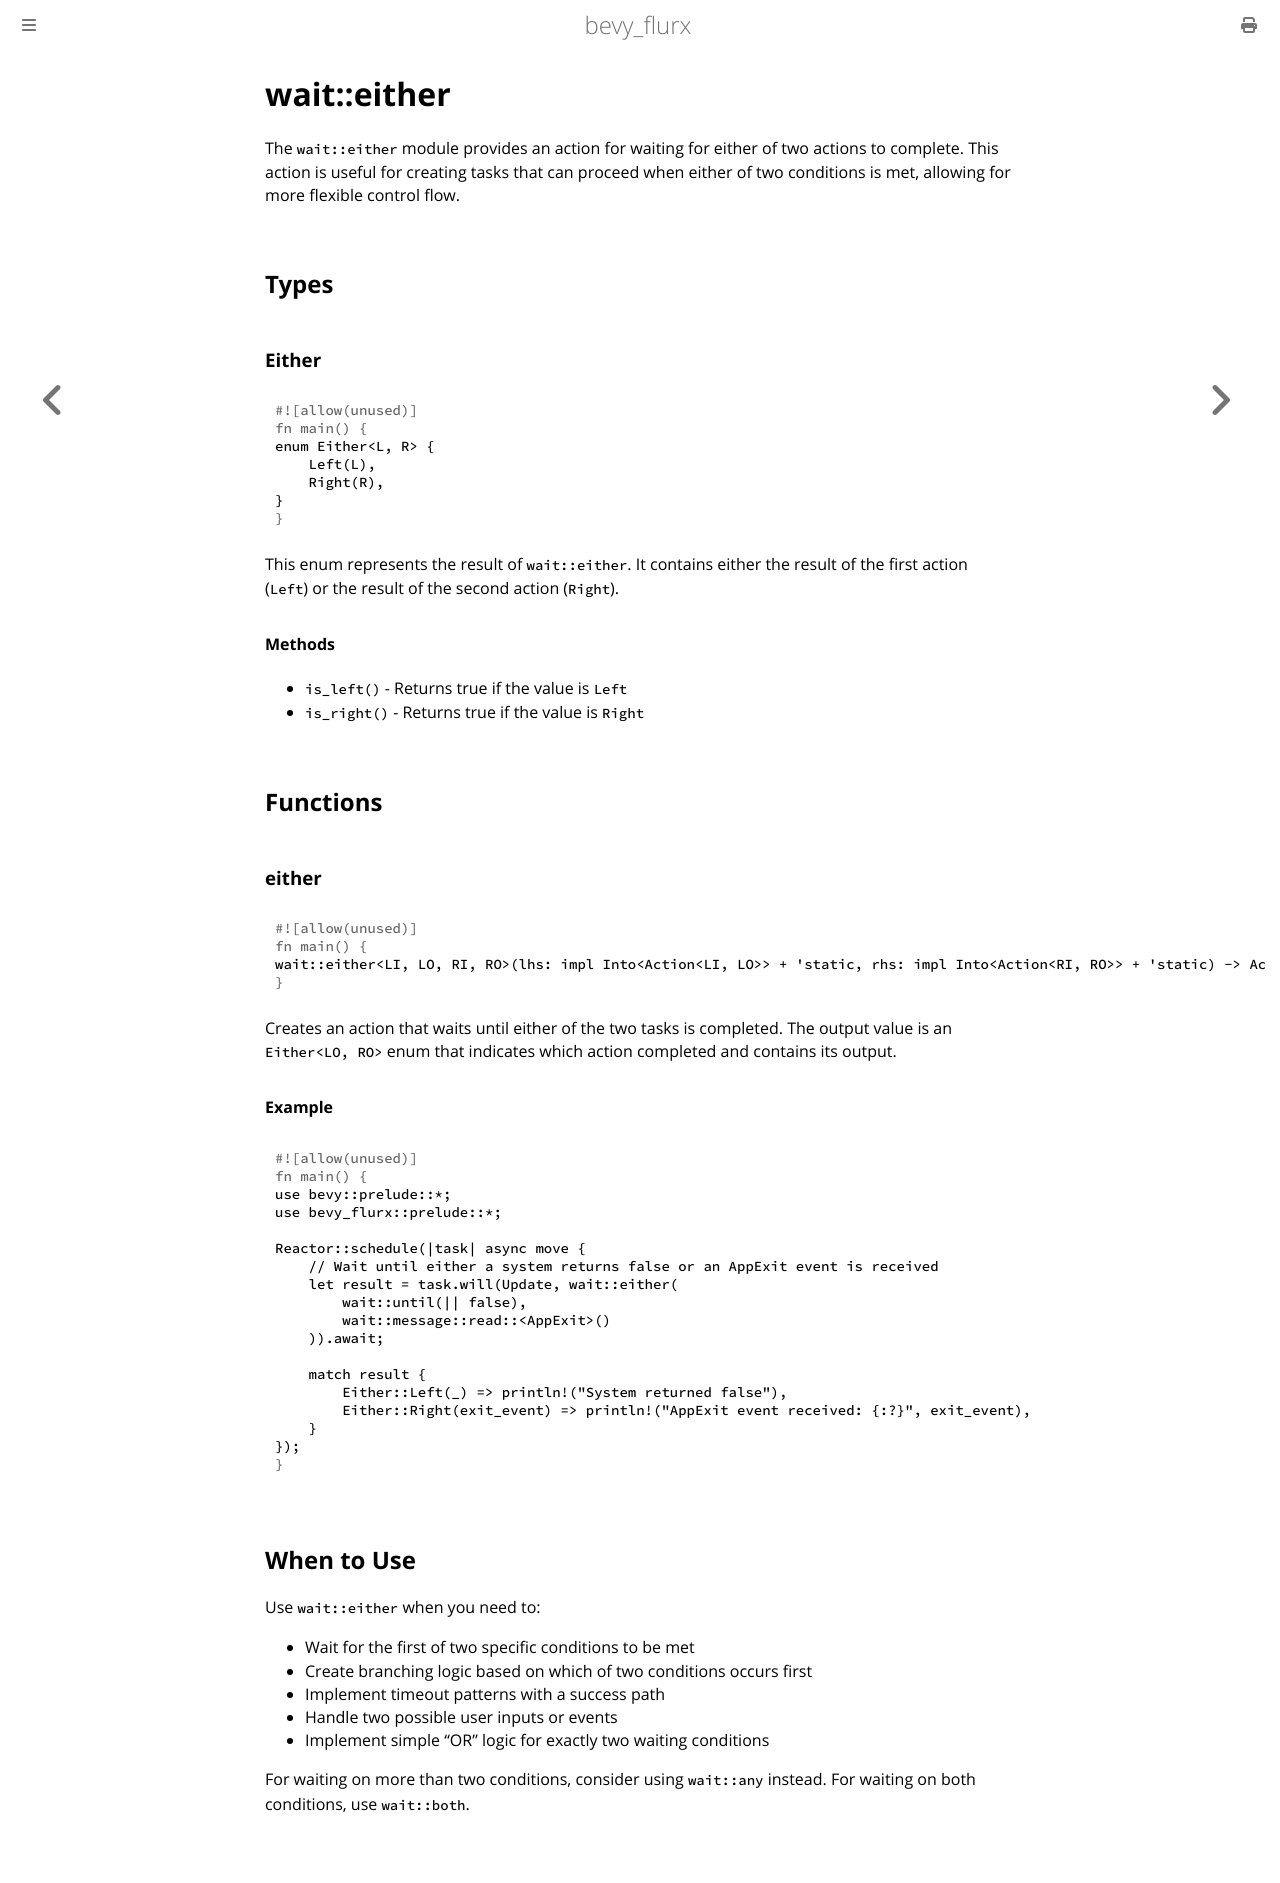

repository: not-elm/bevy_flurx · page: actions/wait/either.html · generator: mdbook

# wait::either

The `wait::either` module provides an action for waiting for either of two actions to complete. This action is useful for creating tasks that can proceed when either of two conditions is met, allowing for more flexible control flow.

## Types

### Either

```rust
enum Either<L, R> {
    Left(L),
    Right(R),
}
```

This enum represents the result of `wait::either`. It contains either the result of the first action (`Left`) or the result of the second action (`Right`).

#### Methods

- `is_left()` - Returns true if the value is `Left`
- `is_right()` - Returns true if the value is `Right`

## Functions

### either

```rust
wait::either<LI, LO, RI, RO>(lhs: impl Into<Action<LI, LO>> + 'static, rhs: impl Into<Action<RI, RO>> + 'static) -> Action<(LI, RI), Either<LO, RO>>
```

Creates an action that waits until either of the two tasks is completed. The output value is an `Either<LO, RO>` enum that indicates which action completed and contains its output.

#### Example

```rust
use bevy::prelude::*;
use bevy_flurx::prelude::*;

Reactor::schedule(|task| async move {
    // Wait until either a system returns false or an AppExit event is received
    let result = task.will(Update, wait::either(
        wait::until(|| false),
        wait::message::read::<AppExit>()
    )).await;
    
    match result {
        Either::Left(_) => println!("System returned false"),
        Either::Right(exit_event) => println!("AppExit event received: {:?}", exit_event),
    }
});
```

## When to Use

Use `wait::either` when you need to:
- Wait for the first of two specific conditions to be met
- Create branching logic based on which of two conditions occurs first
- Implement timeout patterns with a success path
- Handle two possible user inputs or events
- Implement simple "OR" logic for exactly two waiting conditions

For waiting on more than two conditions, consider using `wait::any` instead. For waiting on both conditions, use `wait::both`.
